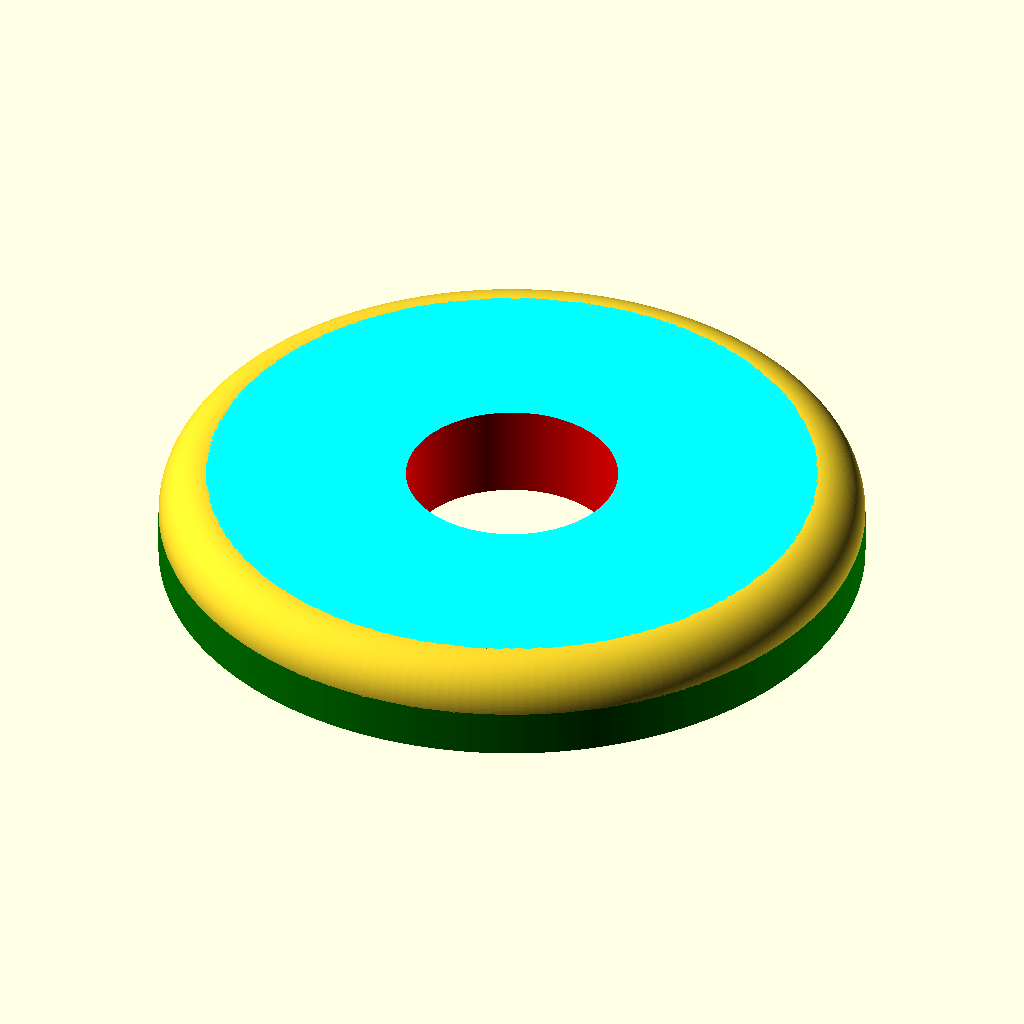
Cell 1: rendered with the file's own defaults.
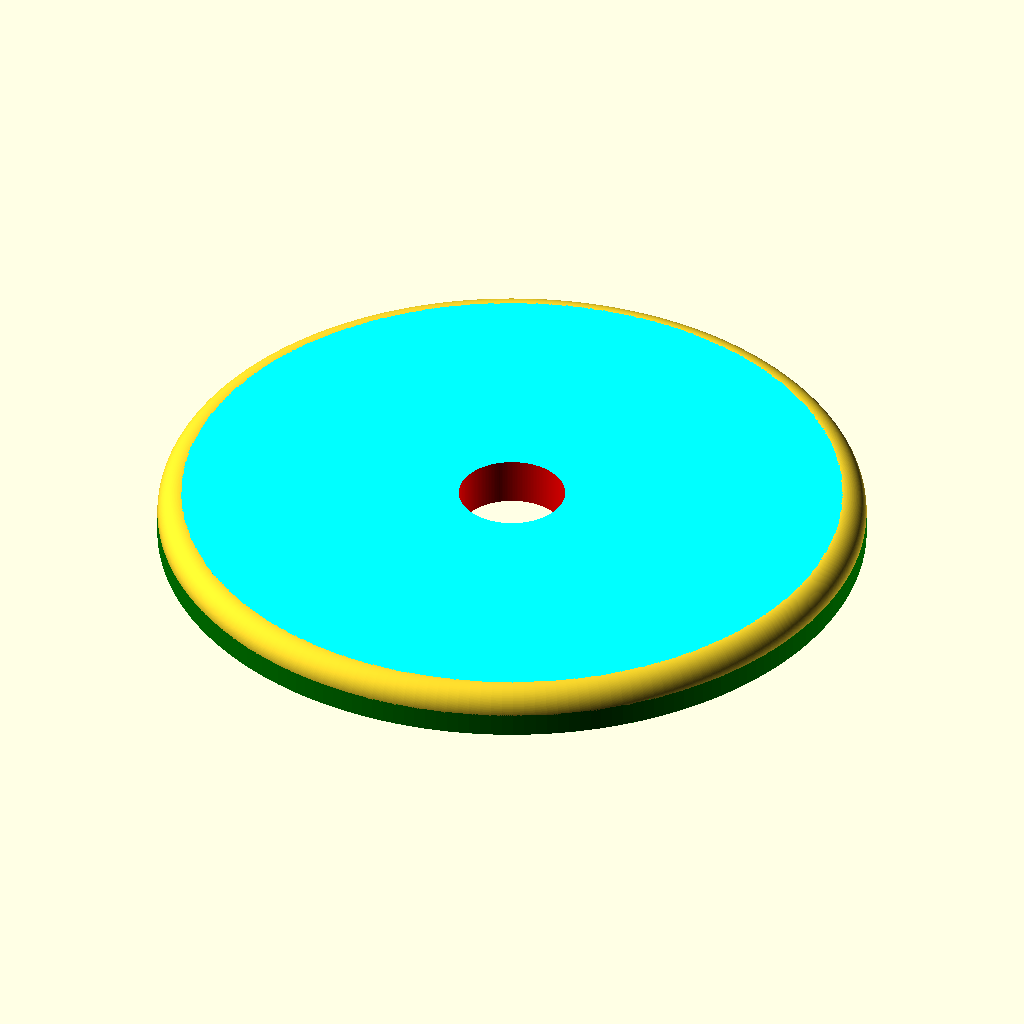
Cell 2 — cn_dia set to 60, the other parameters unchanged.
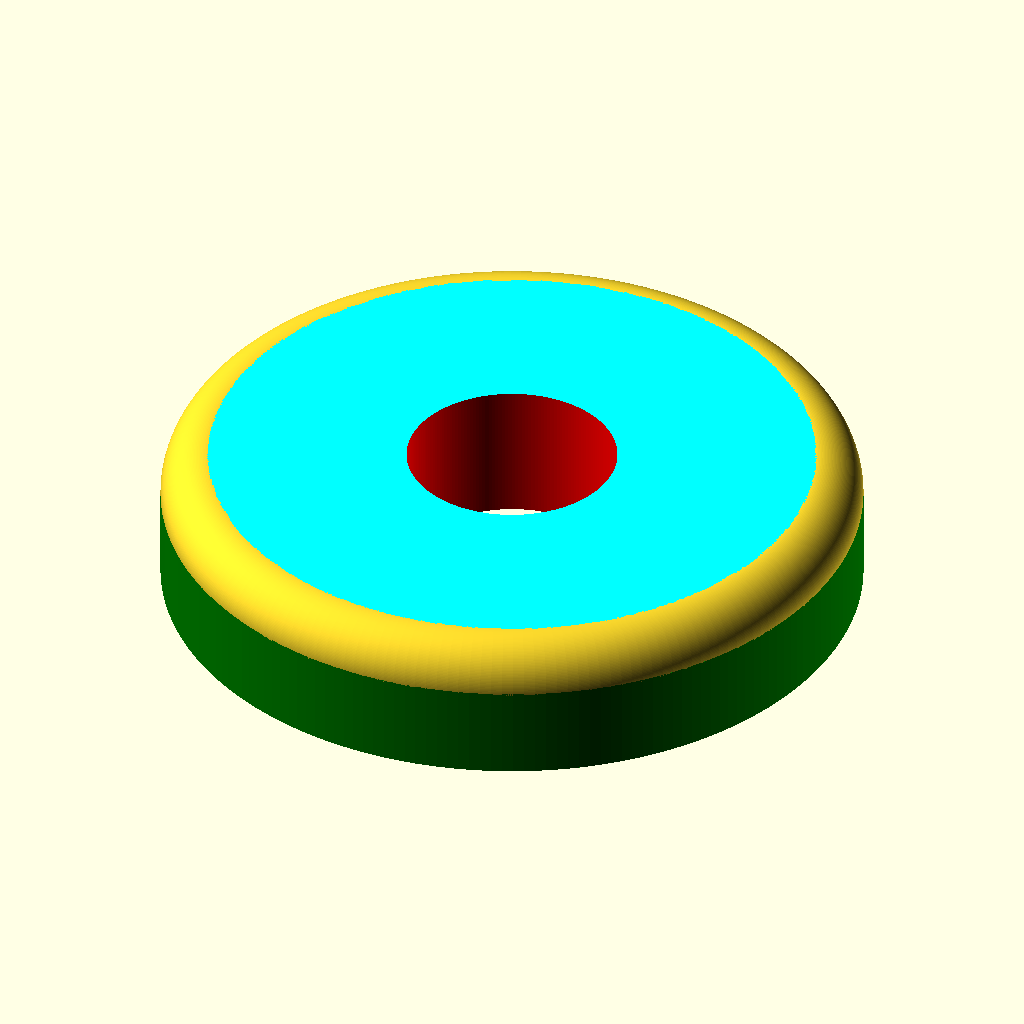
Cell 3 — cn_height set to 4, the other parameters unchanged.
All cells are drawn from the same view direction (rotation 55°, 0°, 25°, orthographic, colour scheme Cornfield), but the view is re-fitted for each cell, so position and scale can differ between cells as well as the parameter.
The OpenSCAD source (clock numbers/clockwork nubbsie.scad):
$fn = 200;

cn_dia = 30;
cn_height = 2;

module torus(r1, r2) {
    rotate_extrude() translate([r1,0,0]) circle(r2);
}

difference() {
    union() {

        color("cyan")
        cylinder(h = cn_height, r = cn_dia / 2 - 2);
        translate([0, 0, cn_height - 2])
        torus(cn_dia / 2 - 2, 2);

        color("green")
        translate([0, 0, -2])
        cylinder(h = cn_height - 0, r = cn_dia / 2);

    }

    color("red")
    translate([0, 0, -3])
    cylinder(h = cn_height + 4, r = 9 / 2);
}
Customizer parameters (derived from the source; name, type, default, range or options):
cn_dia: number, default 30
cn_height: number, default 2
